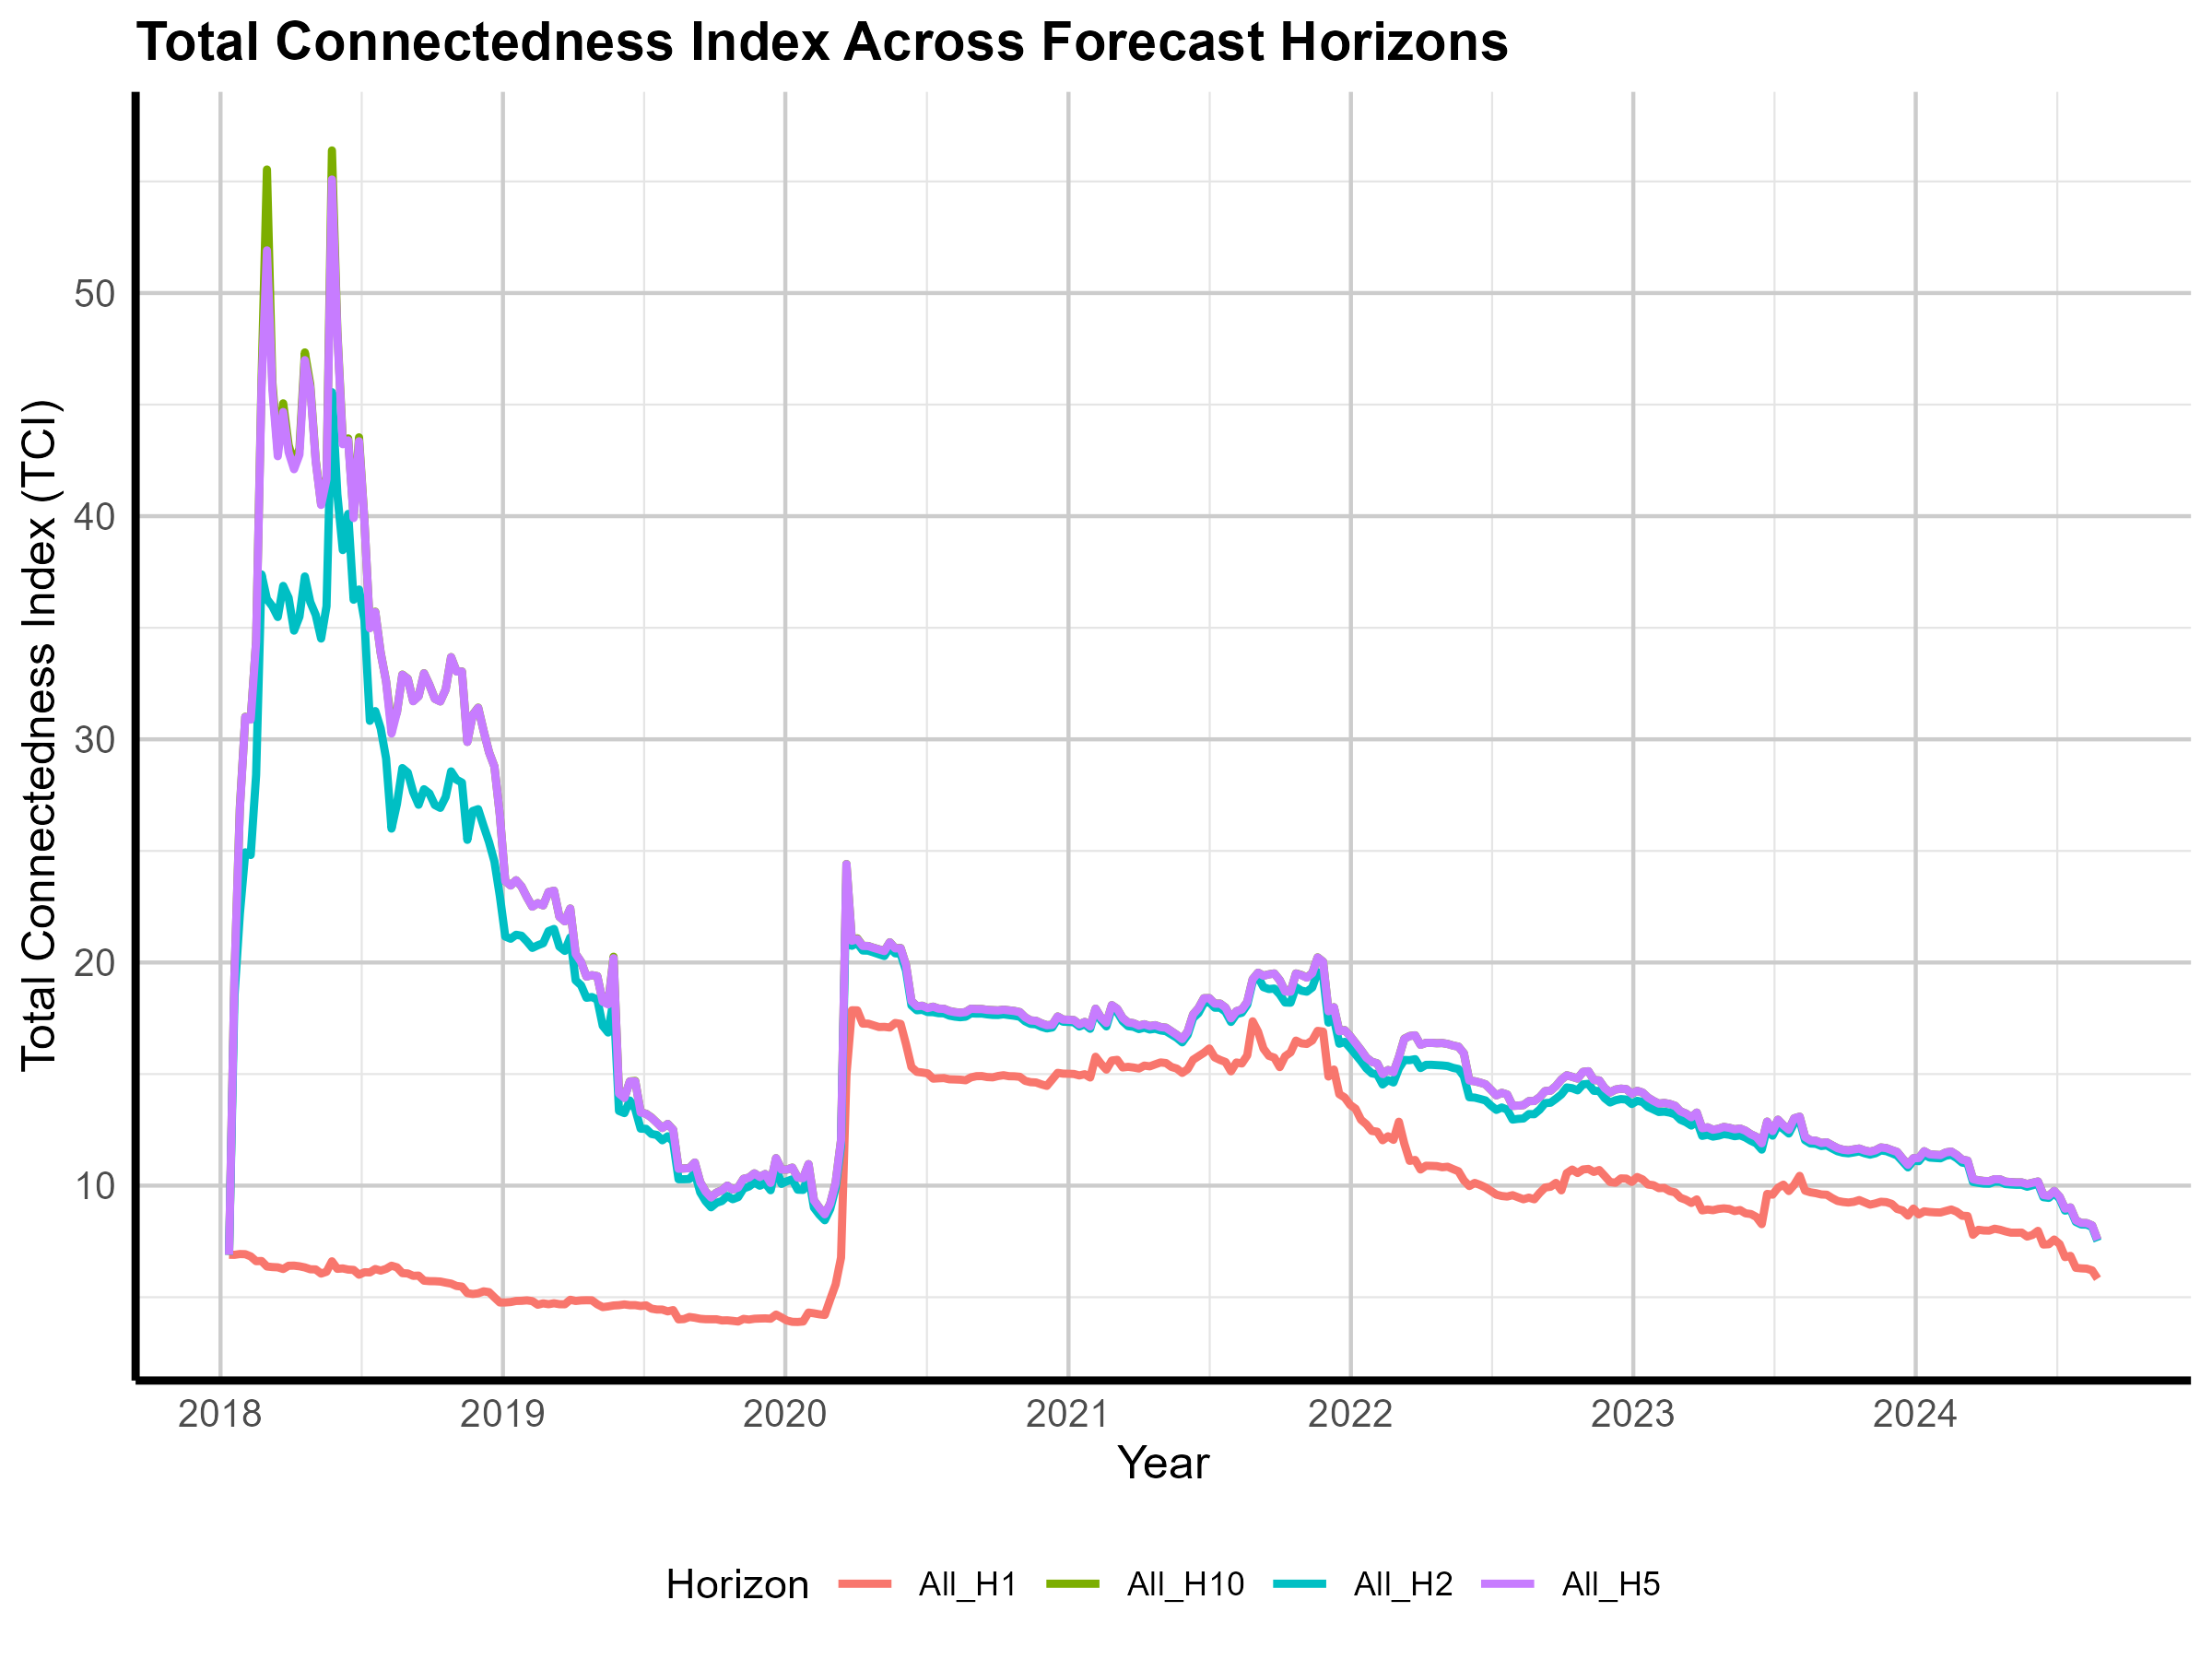

The table this chart was drawn from, first rows:
Date, All_H1, All_H2, All_H5, All_H10
2018-01-12, 6.904, 6.904, 6.904, 6.904
2018-01-19, 6.9, 18.47, 19.37, 19.37
2018-01-26, 6.934, 22.19, 26.86, 26.97
2018-02-02, 6.927, 24.94, 31, 31.01
2018-02-09, 6.828, 24.82, 30.88, 30.9
2018-02-16, 6.615, 28.4, 34.38, 34.41
2018-02-23, 6.622, 37.39, 45.78, 46.07
2018-03-02, 6.376, 36.28, 51.91, 55.54
2018-03-09, 6.351, 35.96, 45.68, 46
2018-03-16, 6.338, 35.48, 42.69, 42.96
2018-03-23, 6.263, 36.87, 44.67, 45.06
2018-03-30, 6.409, 36.34, 42.87, 43.19
2018-04-06, 6.415, 34.87, 42.1, 42.35
2018-04-13, 6.385, 35.5, 42.76, 43.03
2018-04-20, 6.334, 37.3, 46.99, 47.34
2018-04-27, 6.252, 36.15, 45.75, 45.91
2018-05-04, 6.245, 35.58, 42.46, 42.52
2018-05-11, 6.059, 34.52, 40.5, 40.54
2018-05-18, 6.14, 35.97, 41.66, 41.74
2018-05-25, 6.609, 45.56, 55.09, 56.39
2018-06-01, 6.272, 40.97, 48.15, 48.3
2018-06-08, 6.289, 38.48, 43.22, 43.38
2018-06-15, 6.237, 40.1, 43.4, 43.48
2018-06-22, 6.223, 36.25, 39.92, 40
2018-06-29, 6.007, 36.71, 43.36, 43.53
2018-07-06, 6.119, 35.34, 39.77, 39.79
2018-07-13, 6.112, 30.83, 34.98, 35
2018-07-20, 6.263, 31.27, 35.7, 35.72
2018-07-27, 6.191, 30.49, 33.87, 33.88
2018-08-03, 6.269, 29.14, 32.59, 32.6
2018-08-10, 6.411, 26, 30.26, 30.58
2018-08-17, 6.339, 27.1, 31.21, 31.22
2018-08-24, 6.078, 28.71, 32.89, 32.9
2018-08-31, 6.064, 28.51, 32.71, 32.72
2018-09-07, 5.957, 27.63, 31.71, 31.71
2018-09-14, 5.968, 27.07, 31.93, 31.93
2018-09-21, 5.74, 27.76, 32.96, 32.96
2018-09-28, 5.719, 27.57, 32.44, 32.44
2018-10-05, 5.716, 27.06, 31.82, 31.82
2018-10-12, 5.702, 26.93, 31.7, 31.7
2018-10-19, 5.653, 27.42, 32.23, 32.24
2018-10-26, 5.609, 28.56, 33.68, 33.68
2018-11-02, 5.503, 28.19, 33.04, 33.05
2018-11-09, 5.475, 28.06, 33.03, 33.04
2018-11-16, 5.182, 25.49, 29.88, 29.89
2018-11-23, 5.144, 26.79, 31.09, 31.1
2018-11-30, 5.174, 26.87, 31.41, 31.42
2018-12-07, 5.262, 26.12, 30.38, 30.39
2018-12-14, 5.227, 25.4, 29.43, 29.43
2018-12-21, 4.991, 24.52, 28.78, 28.78
2018-12-28, 4.763, 22.98, 26.61, 26.61
2019-01-04, 4.765, 21.16, 23.65, 23.65
2019-01-11, 4.783, 21.06, 23.45, 23.45
2019-01-18, 4.832, 21.24, 23.68, 23.68
2019-01-25, 4.838, 21.2, 23.41, 23.41
2019-02-01, 4.858, 20.94, 22.93, 22.93
2019-02-08, 4.825, 20.65, 22.5, 22.5
2019-02-15, 4.662, 20.77, 22.66, 22.66
2019-02-22, 4.724, 20.86, 22.56, 22.56
2019-03-01, 4.685, 21.41, 23.16, 23.16
... 286 more rows
